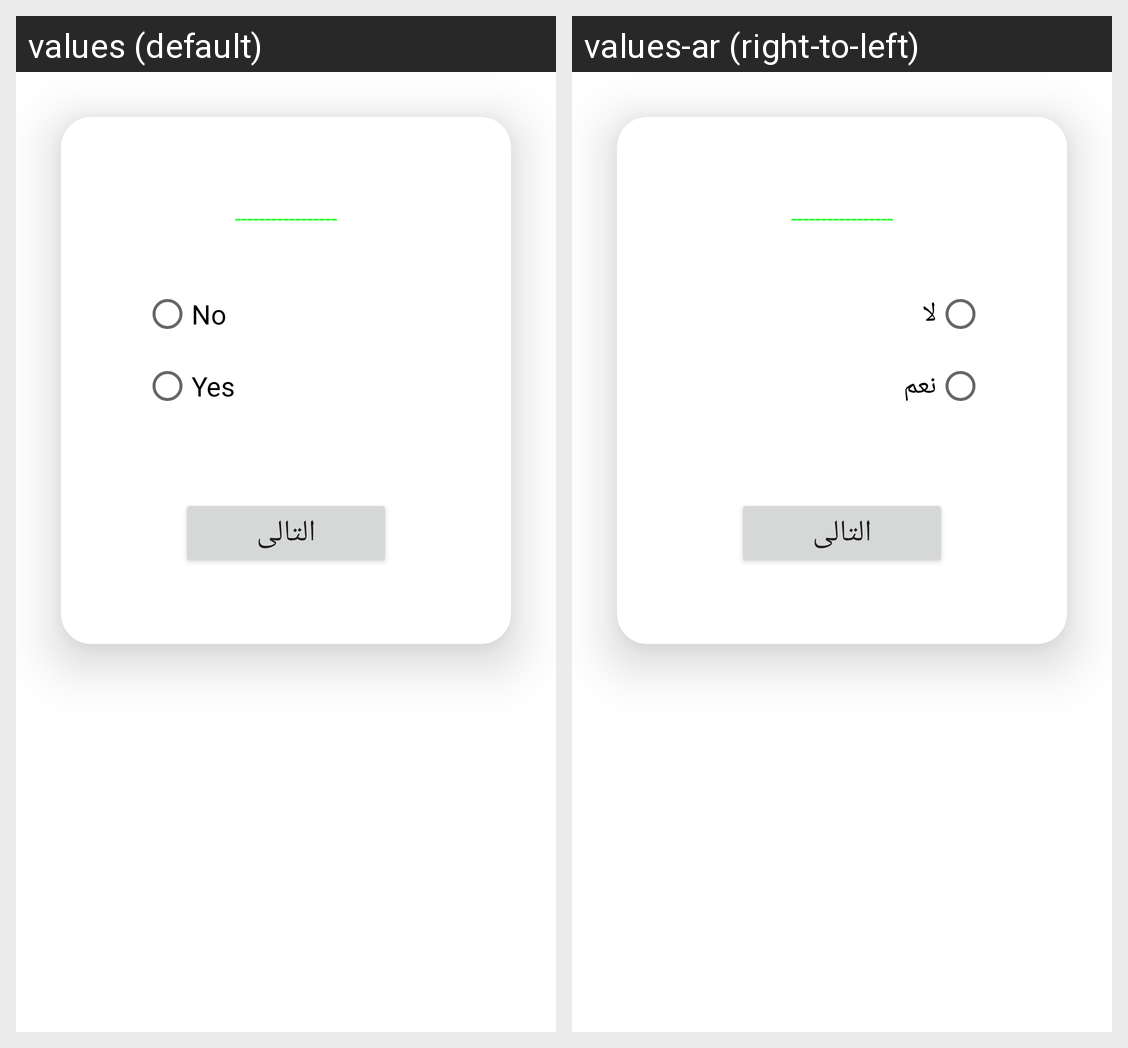

The same Android screen rendered under two of its app's locales, left to right. List the strings drawn on it with the default value and each locale's translation.
Android screen res/layout/fragment_show_q_illlioni_list3.xml rendered under 2 locales, left to right: values (default), values-ar (right-to-left). Device: Nexus 5 (rendered at 1080×1920; each locale shown at half size, 540×960, under a caption strip naming it); theme Theme.Mente.
Strings drawn on this screen, with the default value and each locale's value (text and hints the layout hard-codes, and strings that could not be matched under every locale, appear in the picture but are not listed):

no
  values: No
  values-ar: لا

yes
  values: Yes
  values-ar: نعم
